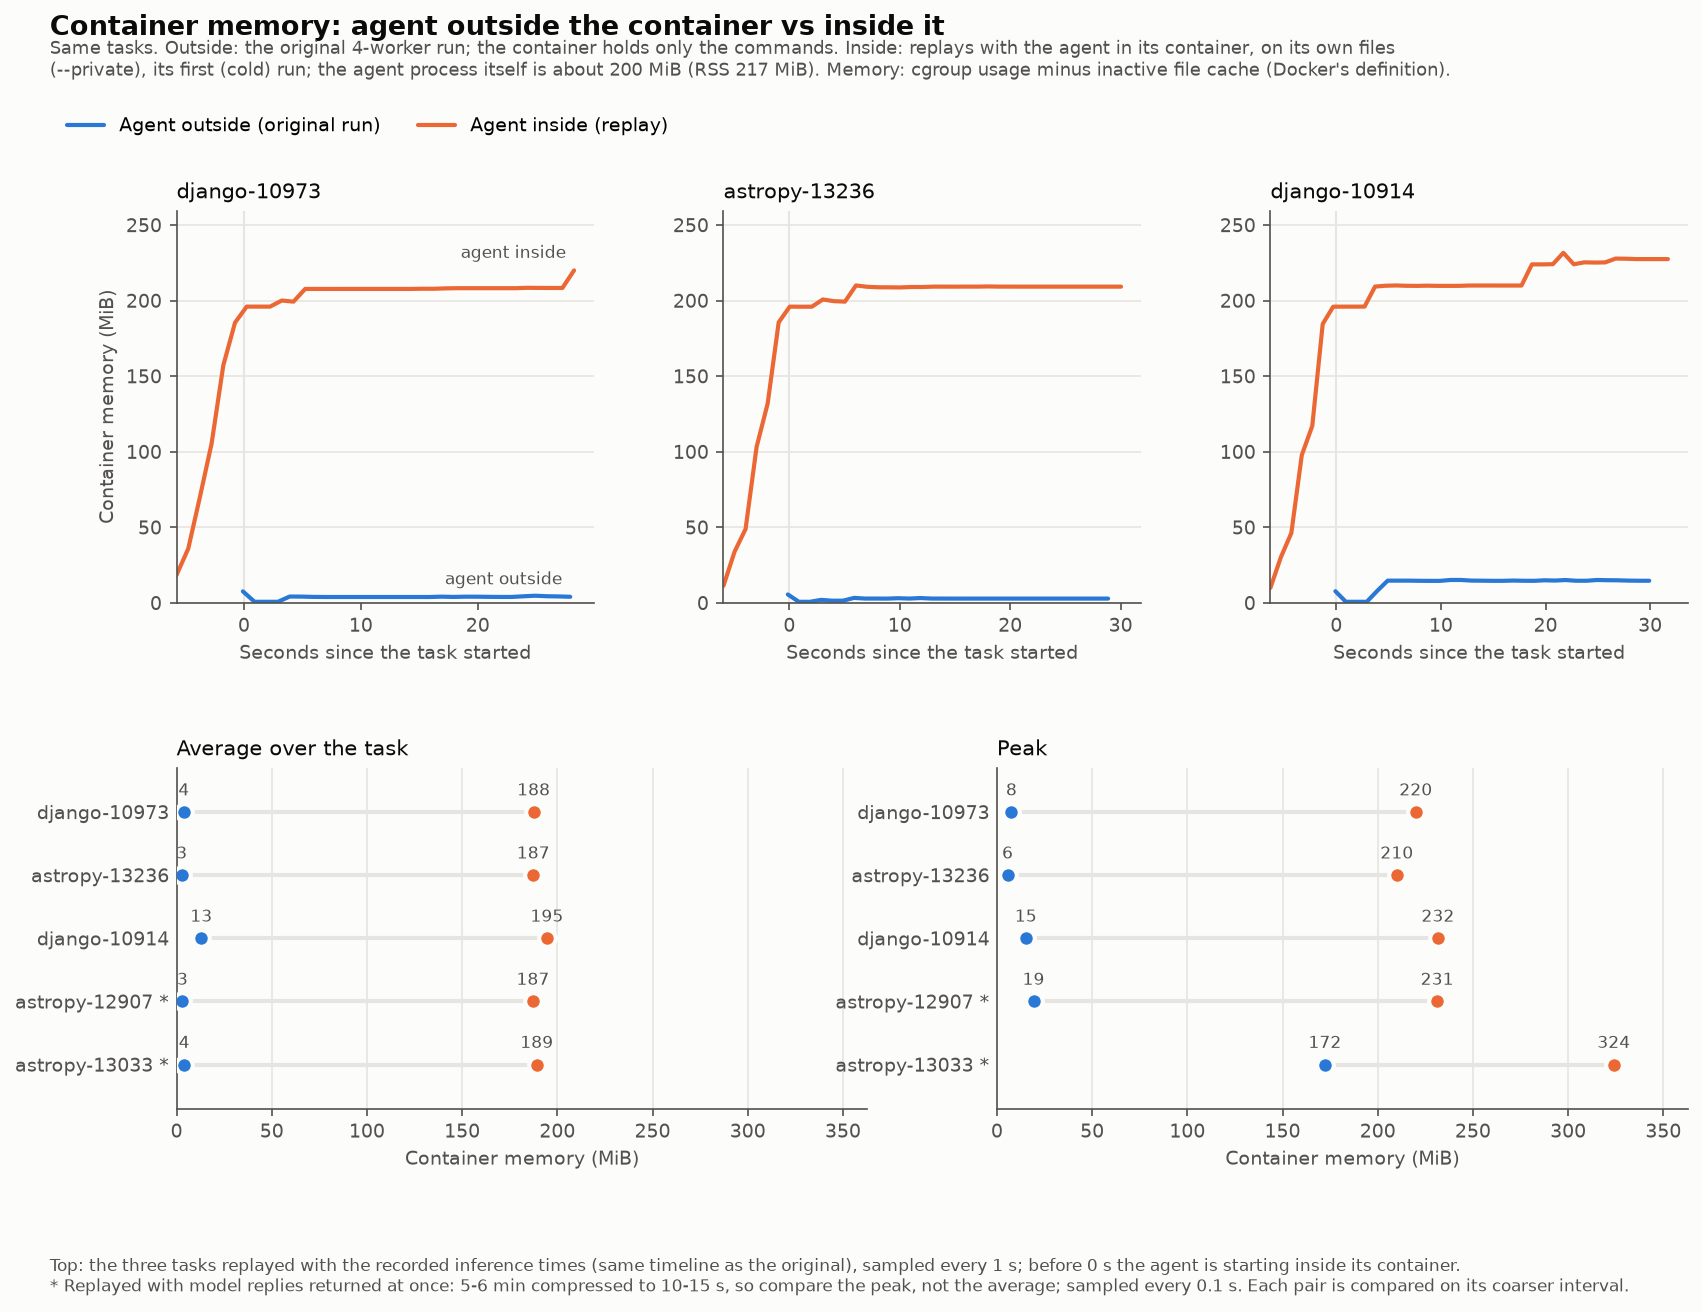

Values plotted in this chart, from the file beside it:
task, outside_mean, inside_mean, outside_peak, inside_peak, interval_s
django-10973, 3.8, 187.5, 7.6, 220.0, 1.0
astropy-13236, 2.7, 187.4, 5.6, 210.0, 1.0
django-10914, 13.0, 194.5, 15.2, 231.6, 1.0
astropy-12907 *, 3.1, 187.2, 19.2, 231.2, 0.1
astropy-13033 *, 4.0, 189.2, 172.2, 324.0, 0.1
